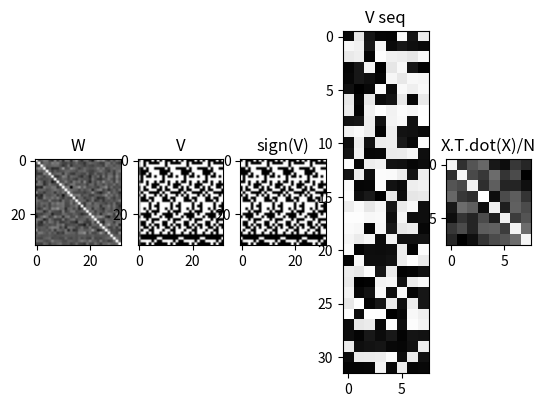

Generate this figure with matplotlib:
import numpy as np
import matplotlib.pyplot as plt
import scipy.optimize as so

np.set_printoptions(linewidth=200, formatter = {'float': lambda x: '% .3f'%x})

N = 32
K = 8
T = 4*K
pad = .2
seq_noise = .2
perturb_frac = 0.0
num_trials = 1
successes = 0

do_print = True
do_show = True
# do_print = False
# do_show = False

learn1 = lambda X, Y: np.linalg.lstsq(X.T, np.arctanh(Y).T, rcond=None)[0].T
learn2 = lambda X, Y: np.arctanh(Y).dot(X.T/N)
learn3 = lambda X, Y: 10*Y.dot(X.T/N)
def learn4(X, Y):
    # Make W close to I by leveraging null space of X
    N, M = X.shape
    U, s, Vh = np.linalg.svd(X)
    Z = (Vh.T / s).dot(U[:,:M].T)
    aY = np.arctanh(Y)
    A = np.linalg.lstsq(U[:,M:], (np.eye(N) - aY.dot(Z)).T, rcond=None)[0].T
    W = np.concatenate((sY, A),axis=1).dot(np.concatenate((Z,U[:,M:].T), axis=0))
    return W

def learn5(X, Y):
    # Make W diagonal greater than 1 with linear program
    # generic:
        # minimize c^T x subject to
        # A_ub x <= b_ub
        # A_eq x == b_eq
        # returns object with field 'x'
    # instance:
        # minimize -I[i,:] w[i,:]' to get large diagonal
        # constrain X' w[i,:]'  == atanh(Y[i,:])' to get target dynamics
        # bound problem by bounding all W elements
    N = X.shape[0]
    W = np.empty((N,N))
    I = np.eye(N)
    for i in range(N):
        c = -I[i,:]
        A_eq, b_eq = X.T, np.arctanh(Y[i,:]).T
        A_ub, b_ub = None, None
        bounds = 1.5*np.array([-1,1]) # defaults are non-negative
        result = so.linprog(c, A_ub=A_ub, b_ub=b_ub, A_eq=A_eq, b_eq=b_eq, bounds=bounds, method='interior-point', callback=None, options=None)
        W[i,:] = result.x
    return W

# learns = [learn1, learn4]
learns = [learn5]

for trial in range(num_trials):

    V_seq = np.sign(np.random.rand(N,K) - .5) * ((1-pad) + seq_noise*np.random.rand(N,K))
    X = V_seq.copy()
    Y = np.roll(V_seq, -1, axis=1)
    
    for learn in learns:
        W = learn(X, Y)
        # Gating dynamical transitions by hump scaling
        G = .75*(np.ones((N,N)) - np.eye(N)) + .9*np.eye(N)
        W = W * G
        if do_print:
            print(W)
            print(np.linalg.matrix_rank(W))
            
    
    V = np.empty((N,T))
    V[:,[0]] = V_seq[:,[0]]*((-1.)**(np.random.rand(N,1) < perturb_frac)) * 0.5
    for t in range(1,T):
        # V[:,[t]] = np.tanh(W.dot(V[:,[t-1]]))
        V[:,[t]] = np.sign(W.dot(V[:,[t-1]]))
    
    def wsc(X):
        # return (X-X.min())/(X.max()-X.min())
        return (X + np.fabs(X).max())/(2*np.fabs(X).max())
    def vsc(V):
        return .5*(V+1.)
    def traj_signs(V):
        V_s = [np.sign(V[:,[0]])]
        for j in range(1,V.shape[1]):
            if (np.sign(V[:,[j]]) != np.sign(V_s[-1])).any():
                V_s.append(np.sign(V[:,[j]]))
        return np.concatenate(V_s,axis=1)
    
    def check_match(V_test, V_actual):
        match_start = -1
        match_end = -1
        T = V_actual.shape[1]
        K = V_test.shape[1]
        for j in range(T-K):
            if (V_actual[:,j:j+K] == V_test).all():
                match_start = j
                break
        if match_start > -1:
            idx = np.arange(T - match_start) % K
            mismatch = (V_actual[:,match_start:T] != V_test[:,idx]).any(axis=0)
            nz = np.flatnonzero(mismatch)
            if nz.size == 0: match_end = T
            else: match_end = nz[0] + match_start
        return match_start, match_end
    
    V_t = traj_signs(V)
    ms, me = check_match(np.sign(V_seq), V_t)
    print('match from %d to %d of %d'%(ms, me, T))
    if ms > -1: successes += 1
    
print('%d of %d successes'%(successes, num_trials))

# print(V_t)
# print(V_seq)
# print(np.sign(V_seq) == np.sign(V_t))
# print((np.sign(V_seq) == np.sign(V_t)).all())

if do_show:
    plt.subplot(1,5,1)
    plt.imshow(wsc(W),cmap="gray")
    plt.title('W')
    plt.subplot(1,5,2)
    plt.imshow(vsc(V),cmap="gray")
    plt.title('V')
    plt.subplot(1,5,3)
    plt.imshow(vsc(traj_signs(V)),cmap="gray")
    plt.title('sign(V)')
    plt.subplot(1,5,4)
    plt.imshow(vsc(V_seq),cmap="gray")
    plt.title('V seq')
    plt.subplot(1,5,5)
    plt.imshow(wsc(X.T.dot(X)/N),cmap="gray")
    plt.title('X.T.dot(X)/N')
    plt.show()
